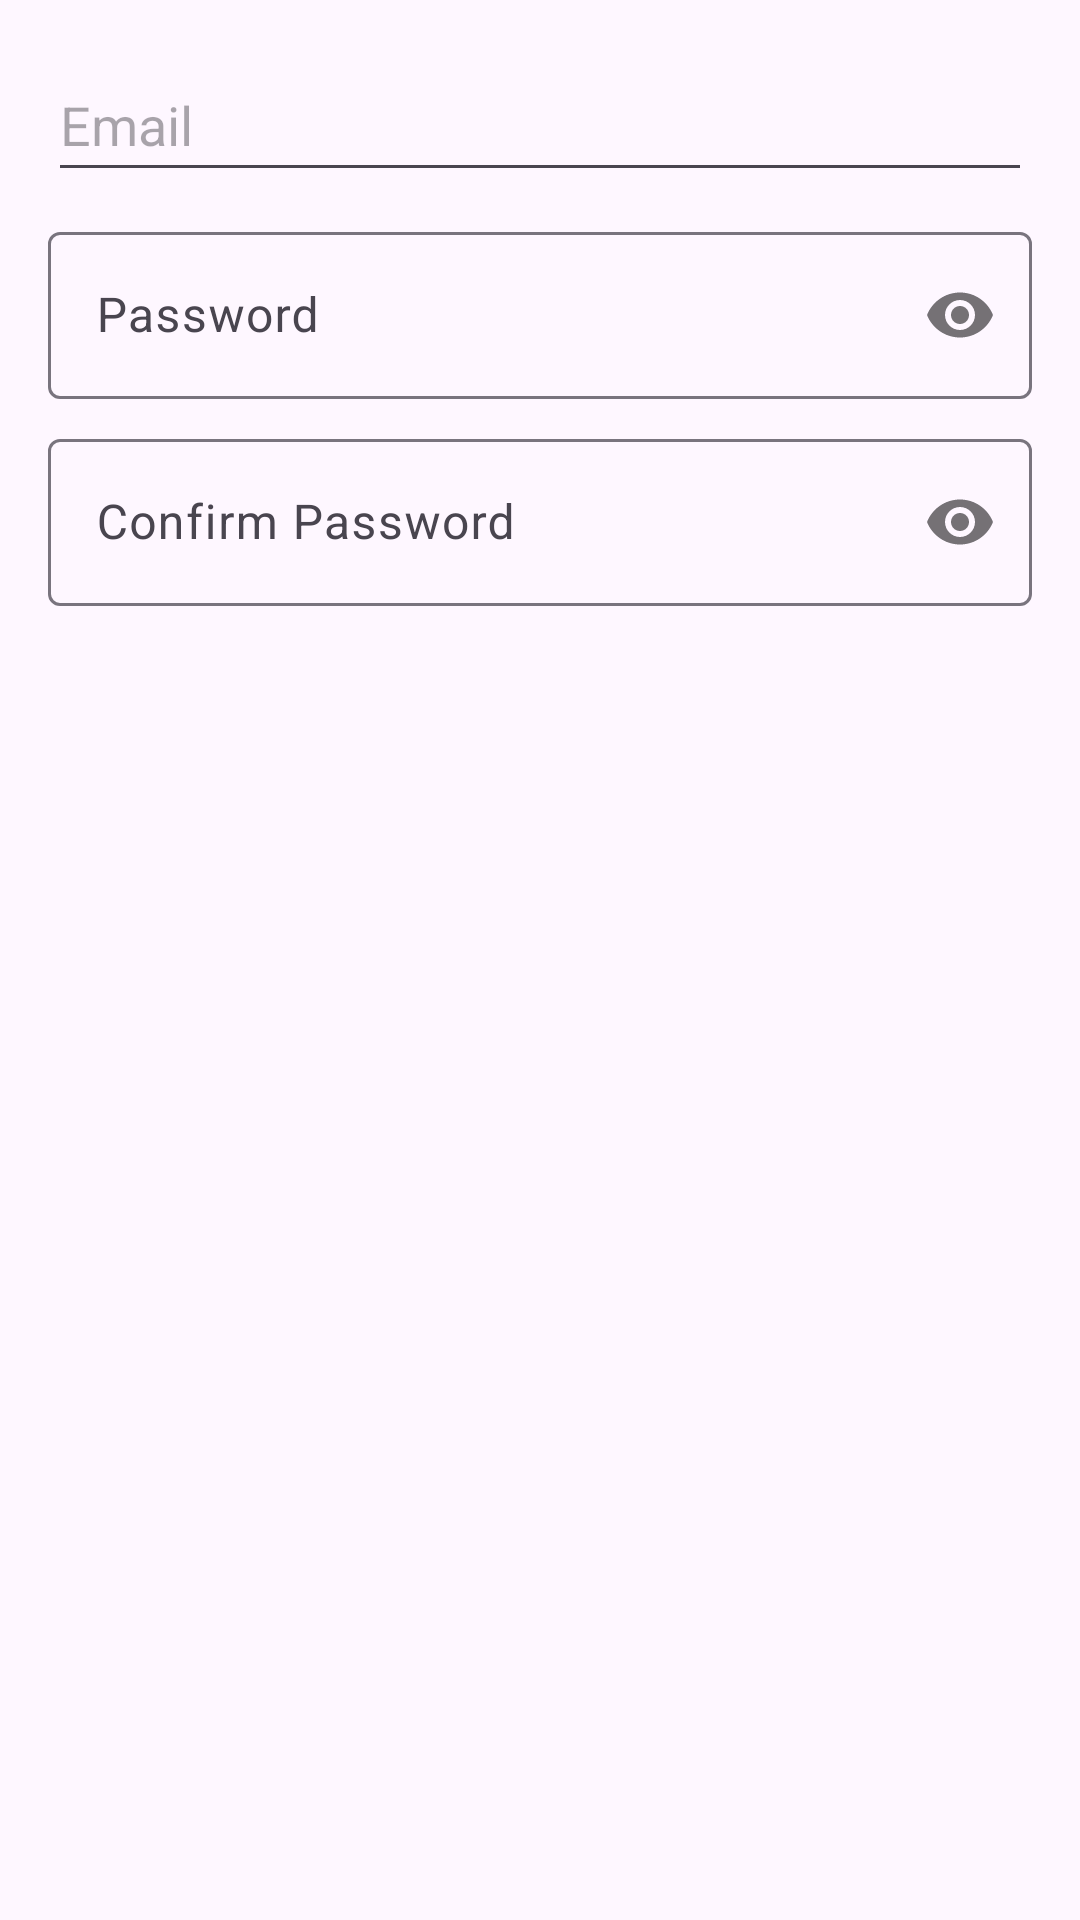

Layout XML and referenced resources for this Android screen:
<!-- AndroidManifest.xml: application theme Theme.Fyp20 -->
<!-- res/layout/fragment_email_password.xml -->
<?xml version="1.0" encoding="utf-8"?>
<ScrollView xmlns:android="http://schemas.android.com/apk/res/android"
    xmlns:app="http://schemas.android.com/apk/res-auto"
    android:layout_width="match_parent"
    android:layout_height="match_parent"
    android:fillViewport="true">

    <LinearLayout
        android:layout_width="match_parent"
        android:layout_height="wrap_content"
        android:orientation="vertical"
        android:padding="16dp">

        <EditText
            android:id="@+id/editTextEmail"
            android:layout_width="match_parent"
            android:layout_height="wrap_content"
            android:layout_marginBottom="8dp"
            android:hint="@string/email_hint"
            android:inputType="textEmailAddress"
            android:minHeight="48dp" />

        <com.google.android.material.textfield.TextInputLayout
            android:id="@+id/passwordLayout"
            android:layout_width="match_parent"
            android:layout_height="wrap_content"
            android:layout_marginBottom="8dp"
            app:passwordToggleEnabled="true">

            <com.google.android.material.textfield.TextInputEditText
                android:id="@+id/editTextPassword"
                android:layout_width="match_parent"
                android:layout_height="wrap_content"
                android:hint="@string/password_hint"
                android:inputType="textPassword"
                android:minHeight="48dp" />

        </com.google.android.material.textfield.TextInputLayout>

        <com.google.android.material.textfield.TextInputLayout
            android:id="@+id/confirmPasswordLayout"
            android:layout_width="match_parent"
            android:layout_height="wrap_content"
            android:layout_marginBottom="16dp"
            app:passwordToggleEnabled="true">

            <com.google.android.material.textfield.TextInputEditText
                android:id="@+id/editTextConfirmPassword"
                android:layout_width="match_parent"
                android:layout_height="wrap_content"
                android:hint="@string/confirmpswd_hint"
                android:inputType="textPassword"
                android:minHeight="48dp" />

        </com.google.android.material.textfield.TextInputLayout>

    </LinearLayout>
</ScrollView>
<!-- resources referenced by this layout -->
<resources>
  <string name="confirmpswd_hint">Confirm Password</string>
  <string name="email_hint">Email</string>
  <string name="password_hint">Password</string>
  <style name="Theme.Fyp20" parent="Base.Theme.Fyp20" />
  <style name="Base.Theme.Fyp20" parent="Theme.Material3.DayNight.NoActionBar">
          
          
      </style>
</resources>
